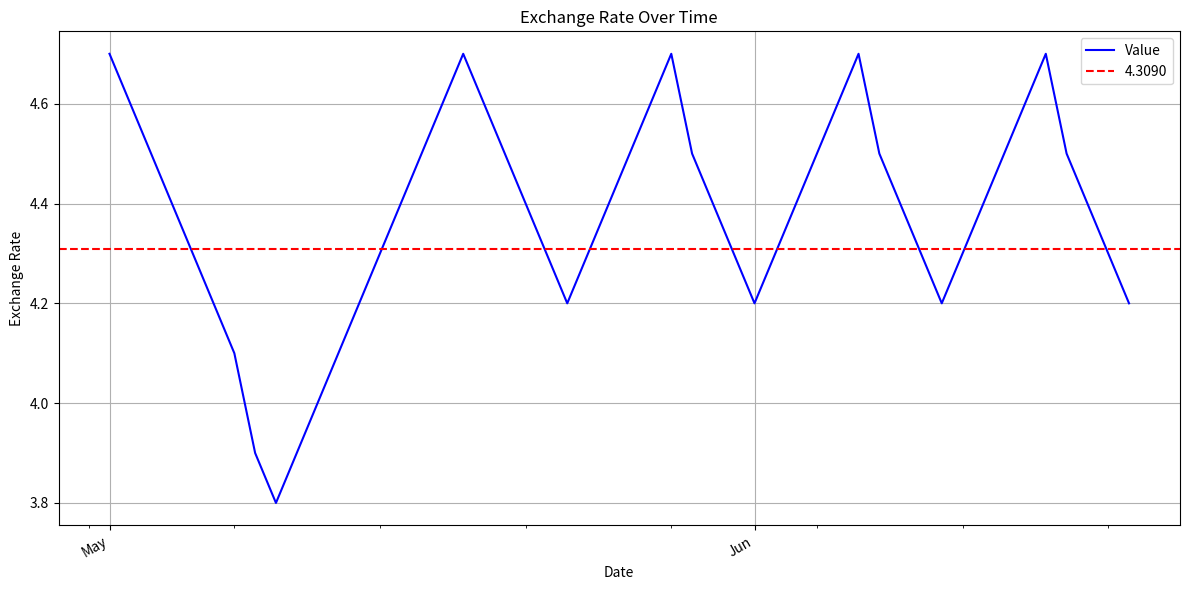

The script that saved this image:
import matplotlib.pyplot as plt
import matplotlib.dates as mdates
import pandas as pd
from datetime import datetime

# Updated data to match the graph
values = [
    4.7, 4.6, 4.5, 4.4, 4.3, 4.2, 4.1, 3.9, 3.8, 3.9, 4.0, 4.1,
    4.2, 4.3, 4.4, 4.5, 4.6, 4.7, 4.6, 4.5, 4.4, 4.3, 4.2, 4.3,
    4.4, 4.5, 4.6, 4.7, 4.5, 4.4, 4.3, 4.2, 4.3, 4.4, 4.5, 4.6,
    4.7, 4.5, 4.4, 4.3, 4.2, 4.3, 4.4, 4.5, 4.6, 4.7, 4.5, 4.4,
    4.3, 4.2
]

# Adjust the dates to match the length of values
dates = pd.date_range(start="2024-05-01", periods=len(values), freq="D")

# Create the plot
plt.figure(figsize=(12, 6))
plt.plot(dates, values, label="Value", color="blue")

# Add a horizontal line at 4.3090
plt.axhline(y=4.3090, color="red", linestyle="--", label="4.3090")

# Format the x-axis
plt.gca().xaxis.set_major_formatter(mdates.DateFormatter('%b'))
plt.gca().xaxis.set_major_locator(mdates.MonthLocator())
plt.gca().xaxis.set_minor_locator(mdates.WeekdayLocator())
plt.gcf().autofmt_xdate()

# Add labels, title, and legend
plt.title("Exchange Rate Over Time")
plt.xlabel("Date")
plt.ylabel("Exchange Rate")
plt.legend()

# Show the plot
plt.grid(True)
plt.tight_layout()
plt.show()
